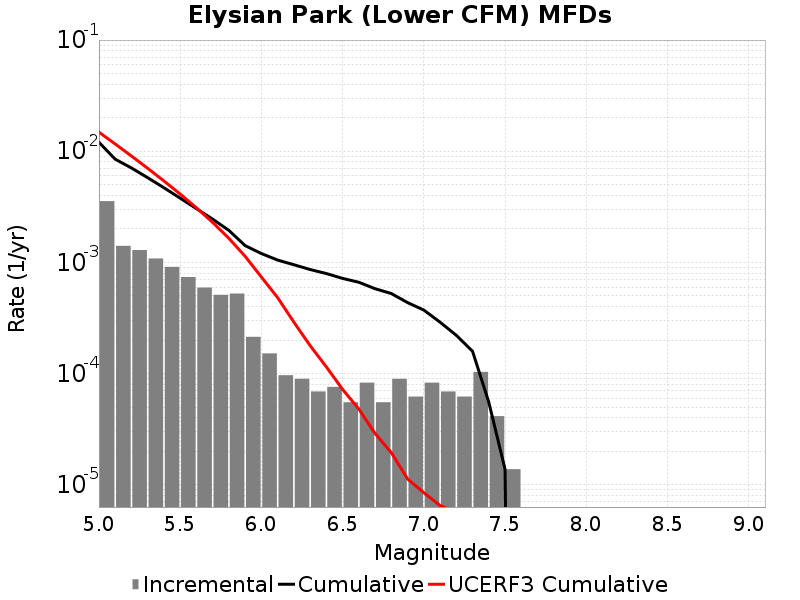

The data file committed next to this chart (first rows):
Magnitude, Incremental Rate, Cumulative Rate, UCERF3 Cumulative Rate
5.05, 0.003558, 0.01204, 0.01485
5.15, 0.001409, 0.008485, 0.01163
5.25, 0.001292, 0.007075, 0.009062
5.35, 0.001085, 0.005783, 0.007025
5.45, 9.120276E-4, 0.004698, 0.005407
5.55, 7.392951E-4, 0.003786, 0.004122
5.65, 5.941998E-4, 0.003047, 0.003102
5.75, 5.112882E-4, 0.002453, 0.002291
5.85, 5.251068E-4, 0.001942, 0.001647
5.95, 2.141883E-4, 0.001416, 0.001135
6.05, 1.5200459E-4, 0.001202, 7.391806E-4
6.15, 9.67302E-5, 0.00105, 4.8253292E-4
6.25, 8.98209E-5, 9.534834E-4, 2.9045885E-4
6.35, 6.9092996E-5, 8.636625E-4, 1.7861628E-4
6.45, 7.6002296E-5, 7.945695E-4, 1.1499262E-4
6.55, 5.52744E-5, 7.185672E-4, 7.213026E-5
6.65, 8.2911596E-5, 6.6329277E-4, 4.8018046E-5
6.75, 5.52744E-5, 5.803812E-4, 2.8935869E-5
6.85, 8.98209E-5, 5.251068E-4, 1.9453375E-5
6.95, 6.21837E-5, 4.3528588E-4, 1.1289231E-5
7.05, 8.2911596E-5, 3.731022E-4, 8.500239E-6
7.15, 6.9092996E-5, 2.901906E-4, 6.5157697E-6
7.25, 6.21837E-5, 2.210976E-4, 5.6433014E-6
7.35, 1.036395E-4, 1.589139E-4, 4.8855054E-6
7.45, 4.1455798E-5, 5.52744E-5, 4.2717465E-6
7.55, 1.38186E-5, 1.38186E-5, 3.503899E-6
7.65, 0.0, 0.0, 2.6510718E-6
7.75, 0.0, 0.0, 1.9627196E-6
7.85, 0.0, 0.0, 4.4841389E-7
7.95, 0.0, 0.0, 2.602545E-10
8.05, 0.0, 0.0, 0.0
8.15, 0.0, 0.0, 0.0
8.25, 0.0, 0.0, 0.0
8.35, 0.0, 0.0, 0.0
8.45, 0.0, 0.0, 0.0
8.55, 0.0, 0.0, 0.0
8.65, 0.0, 0.0, 0.0
8.75, 0.0, 0.0, 0.0
8.85, 0.0, 0.0, 0.0
8.95, 0.0, 0.0, 0.0
9.05, 0.0, 0.0, 0.0
